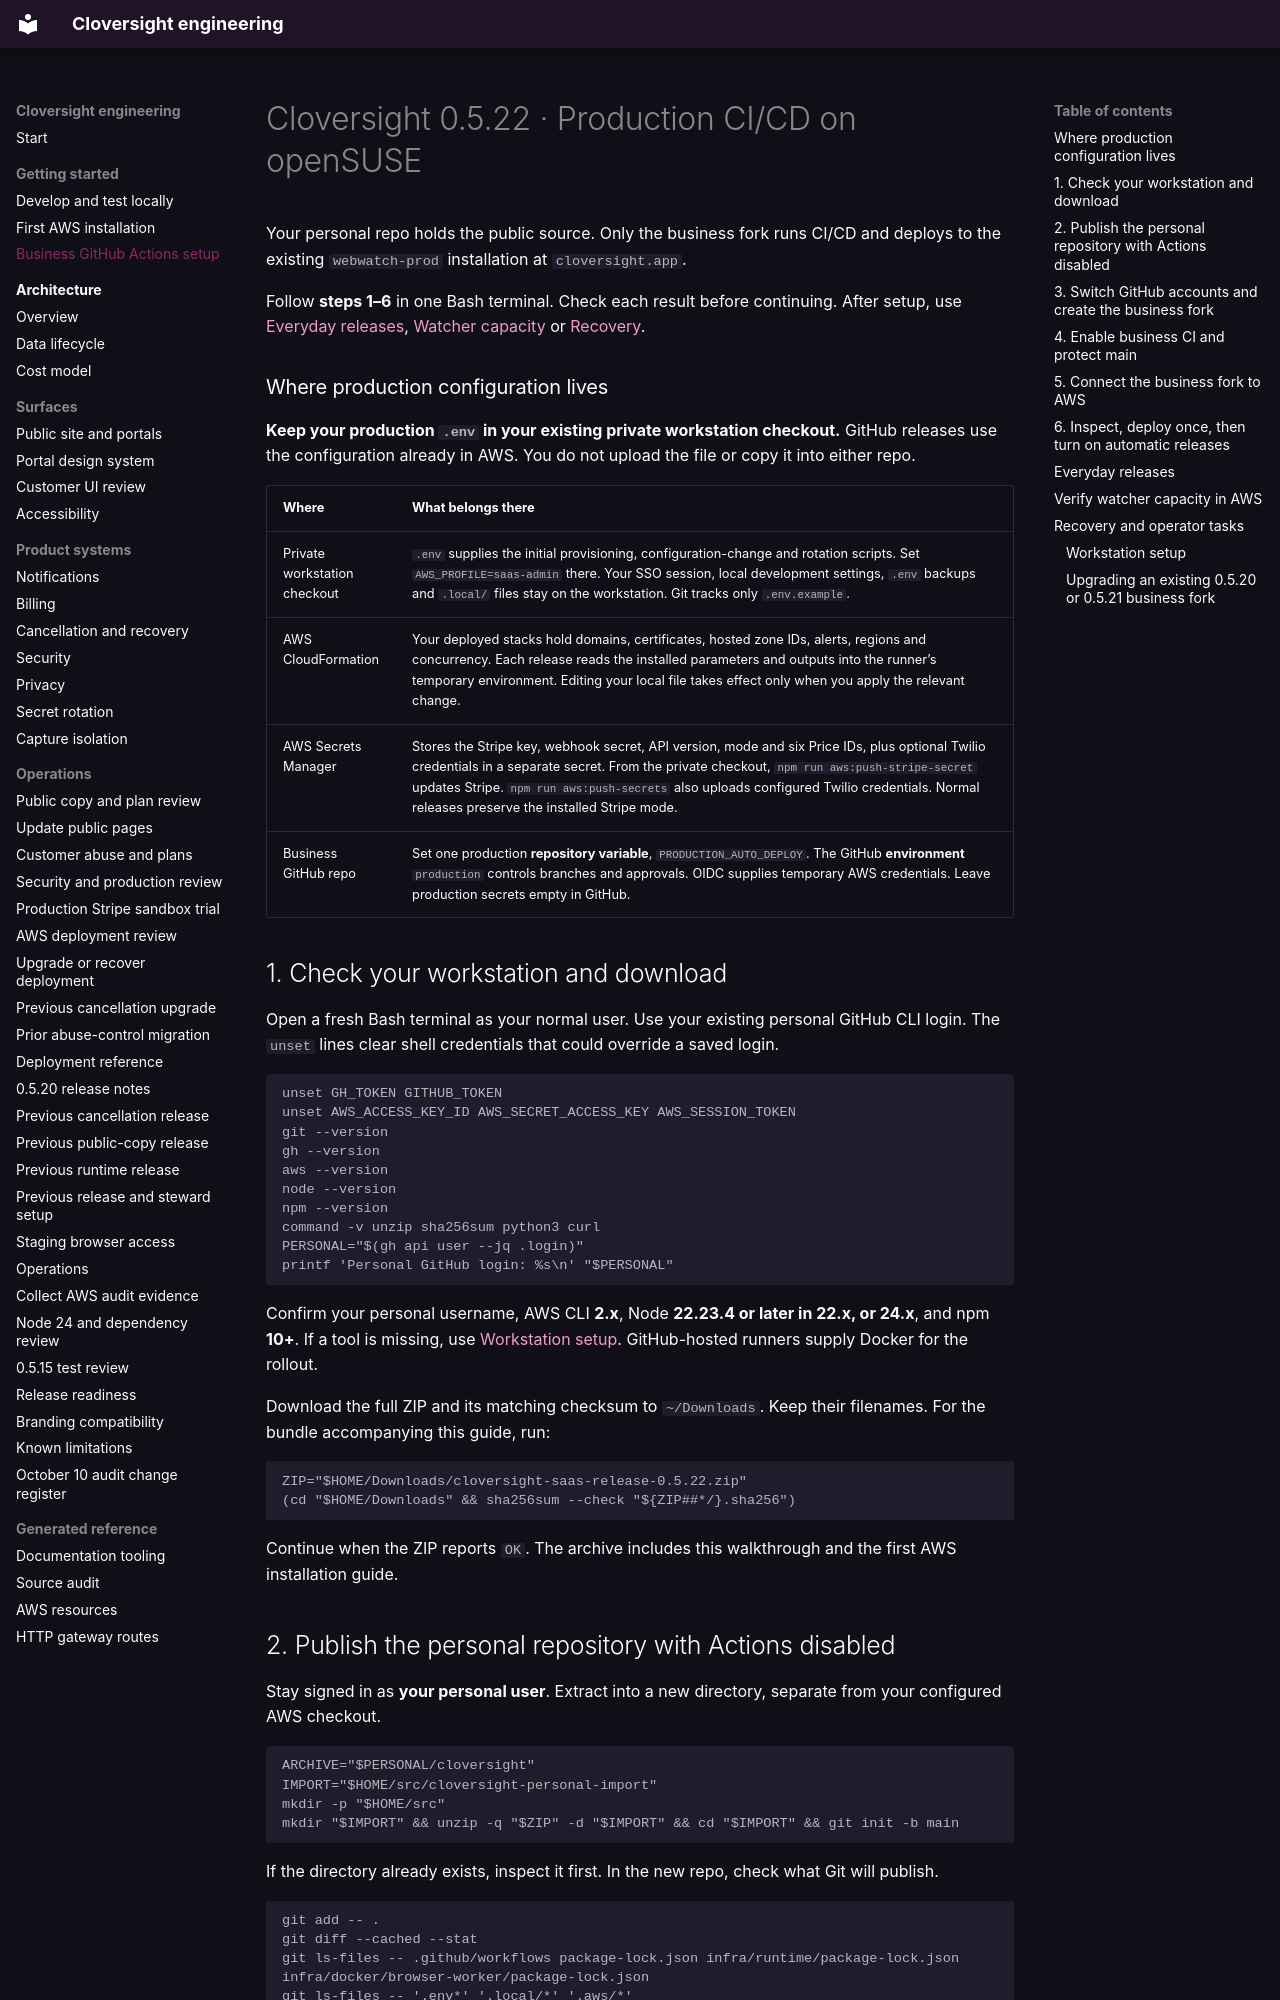

repository: LiamJSP/cloversight-saas-platform-monorepo · page: github-production/index.html · generator: mkdocs

# Cloversight 0.5.22 · Production CI/CD on openSUSE

Your personal repo holds the public source. Only the business fork runs CI/CD and deploys to the existing `webwatch-prod` installation at `cloversight.app`.

Follow **steps 1–6** in one Bash terminal. Check each result before continuing. After setup, use [Everyday releases](#everyday-releases), [Watcher capacity](#verify-watcher-capacity-in-aws) or [Recovery](#recovery-and-operator-tasks).

### Where production configuration lives

**Keep your production `.env` in your existing private workstation checkout.** GitHub releases use the configuration already in AWS. You do not upload the file or copy it into either repo.

| Where | What belongs there |
| --- | --- |
| Private workstation checkout | `.env` supplies the initial provisioning, configuration-change and rotation scripts. Set `AWS_PROFILE=saas-admin` there. Your SSO session, local development settings, `.env` backups and `.local/` files stay on the workstation. Git tracks only `.env.example`. |
| AWS CloudFormation | Your deployed stacks hold domains, certificates, hosted zone IDs, alerts, regions and concurrency. Each release reads the installed parameters and outputs into the runner’s temporary environment. Editing your local file takes effect only when you apply the relevant change. |
| AWS Secrets Manager | Stores the Stripe key, webhook secret, API version, mode and six Price IDs, plus optional Twilio credentials in a separate secret. From the private checkout, `npm run aws:push-stripe-secret` updates Stripe. `npm run aws:push-secrets` also uploads configured Twilio credentials. Normal releases preserve the installed Stripe mode. |
| Business GitHub repo | Set one production **repository variable**, `PRODUCTION_AUTO_DEPLOY`. The GitHub **environment** `production` controls branches and approvals. OIDC supplies temporary AWS credentials. Leave production secrets empty in GitHub. |

## 1. Check your workstation and download

Open a fresh Bash terminal as your normal user. Use your existing personal GitHub CLI login. The `unset` lines clear shell credentials that could override a saved login.

```bash
unset GH_TOKEN GITHUB_TOKEN
unset AWS_ACCESS_KEY_ID AWS_SECRET_ACCESS_KEY AWS_SESSION_TOKEN
git --version
gh --version
aws --version
node --version
npm --version
command -v unzip sha256sum python3 curl
PERSONAL="$(gh api user --jq .login)"
printf 'Personal GitHub login: %s\n' "$PERSONAL"
```

Confirm your personal username, AWS CLI **2.x**, Node **22.23.4 or later in 22.x, or 24.x**, and npm **10+**. If a tool is missing, use [Workstation setup](#workstation-setup). GitHub-hosted runners supply Docker for the rollout.

Download the full ZIP and its matching checksum to `~/Downloads`. Keep their filenames. For the bundle accompanying this guide, run:

```bash
ZIP="$HOME/Downloads/cloversight-saas-release-0.5.22.zip"
(cd "$HOME/Downloads" && sha256sum --check "${ZIP##*/}.sha256")
```

Continue when the ZIP reports `OK`. The archive includes this walkthrough and the first AWS installation guide.
